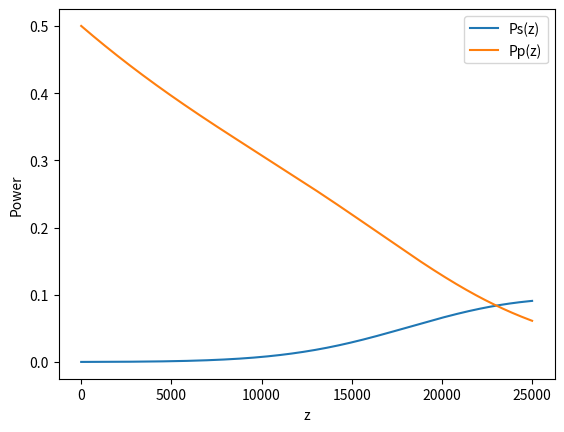

This figure's Python source:
import matplotlib.pyplot as plt
import numpy as np

from scipy.integrate import solve_ivp


alpha_s = 4.605 * 1e-5  # [m^-1]
alpha_p = 4.605 * 1e-5  # [m^-1]

g_R = 6 * 1e-14  # [m/W]
a_p = 50 * 1e-12  # [m^2]

w_p = 1
w_s = 1

lambda_s = 1550 * 1e-9  # [m]
lambda_p = 1455 * 1e-9  # [m]

w_ratio = lambda_s / lambda_p


def raman_ode_system(z, P):
    Ps, Pp = P
    dPsdz = -alpha_s * Ps + g_R/a_p * Ps * Pp
    dPpdz = -alpha_p * Pp - w_ratio * g_R/a_p * Ps * Pp
    return [dPsdz, dPpdz]


z_min = 0
z_max = 25 * 1e3  # [m]

Ps_initial = 1 * 1e-4  # [W]
Pp_initial = 0.5  # [W]

initial_condition = [Ps_initial, Pp_initial]

z_points = np.linspace(z_min, z_max, 500)
solution = solve_ivp(raman_ode_system, [z_min, z_max], initial_condition, t_eval=z_points)

plt.figure()
plt.plot(solution.t, solution.y[0], label="Ps(z)")
plt.plot(solution.t, solution.y[1], label="Pp(z)")
plt.xlabel("z")
plt.ylabel("Power")
plt.legend()
plt.savefig("raman_plot.png", dpi=300)
plt.show()